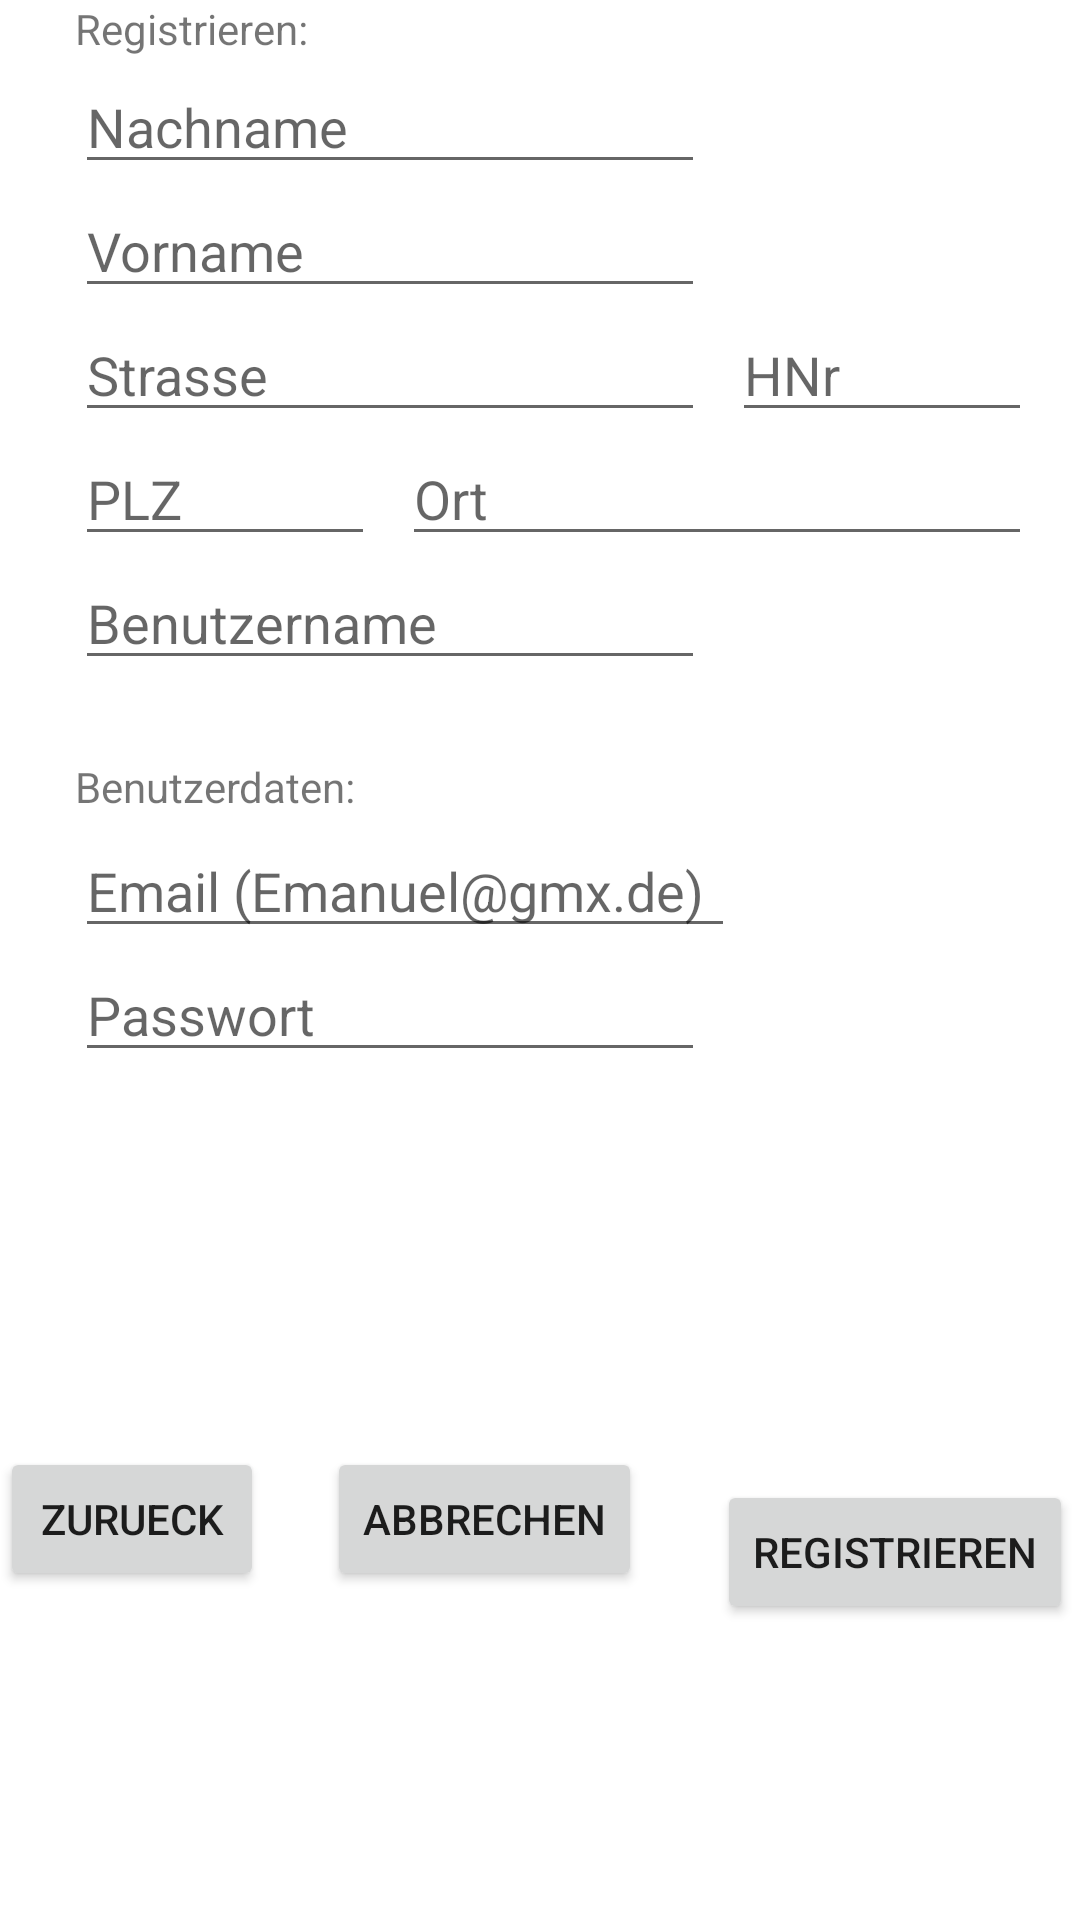

Layout XML and referenced resources for this Android screen:
<!-- AndroidManifest.xml: application theme Theme.PizzaApp -->
<!-- res/layout/fragment_register.xml -->
<?xml version="1.0" encoding="utf-8"?>
<androidx.constraintlayout.widget.ConstraintLayout xmlns:android="http://schemas.android.com/apk/res/android"
    xmlns:app="http://schemas.android.com/apk/res-auto"
    xmlns:tools="http://schemas.android.com/tools"
    android:layout_width="match_parent"
    android:layout_height="match_parent"
    tools:context=".RegisterFragment">

    <TextView
        android:id="@+id/tvRRegister"
        android:layout_width="wrap_content"
        android:layout_height="wrap_content"
        android:layout_marginStart="25dp"
        android:layout_marginLeft="25dp"
        android:layout_marginTop="16dp"
        android:text="Registrieren:"
        app:layout_constraintStart_toStartOf="parent"
        app:layout_constraintTop_toBottomOf="@+id/buttonMenu" />

    <EditText
        android:id="@+id/rSurnameInputET"
        android:layout_width="wrap_content"
        android:layout_height="wrap_content"
        android:layout_marginStart="25dp"
        android:layout_marginLeft="25dp"
        android:layout_marginTop="1dp"
        android:ems="10"
        android:hint="Nachname"
        android:inputType="textPersonName"
        app:layout_constraintStart_toStartOf="parent"
        app:layout_constraintTop_toBottomOf="@+id/tvRRegister" />

    <EditText
        android:id="@+id/rNameInputET"
        android:layout_width="wrap_content"
        android:layout_height="wrap_content"
        android:layout_marginStart="25dp"
        android:layout_marginLeft="25dp"
        android:ems="10"
        android:hint="Vorname"
        android:inputType="textPersonName"
        app:layout_constraintStart_toStartOf="parent"
        app:layout_constraintTop_toBottomOf="@+id/rSurnameInputET" />

    <EditText
        android:id="@+id/rStreetInputET"
        android:layout_width="wrap_content"
        android:layout_height="wrap_content"
        android:layout_marginStart="25dp"
        android:layout_marginLeft="25dp"
        android:ems="10"
        android:hint="Strasse"
        android:inputType="textPersonName"
        app:layout_constraintStart_toStartOf="parent"
        app:layout_constraintTop_toBottomOf="@+id/rNameInputET" />

    <EditText
        android:id="@+id/rHnrInputET"
        android:layout_width="100sp"
        android:layout_height="wrap_content"
        android:layout_marginStart="9dp"
        android:layout_marginLeft="9dp"
        android:ems="10"
        android:hint="HNr"
        android:inputType="textPersonName"
        app:layout_constraintBottom_toTopOf="@+id/rCityInputET"
        app:layout_constraintStart_toEndOf="@+id/rStreetInputET" />

    <EditText
        android:id="@+id/rPlzInputET"
        android:layout_width="100sp"
        android:layout_height="wrap_content"
        android:layout_marginStart="25dp"
        android:layout_marginLeft="25dp"
        android:ems="10"
        android:hint="PLZ"
        android:inputType="textPersonName"
        app:layout_constraintStart_toStartOf="parent"
        app:layout_constraintTop_toBottomOf="@+id/rStreetInputET" />

    <EditText
        android:id="@+id/rCityInputET"
        android:layout_width="wrap_content"
        android:layout_height="wrap_content"
        android:layout_marginStart="9dp"
        android:layout_marginLeft="9dp"
        android:ems="10"
        android:hint="Ort"
        android:inputType="textPersonName"
        app:layout_constraintStart_toEndOf="@+id/rPlzInputET"
        app:layout_constraintTop_toBottomOf="@+id/rStreetInputET" />

    <EditText
        android:id="@+id/rEmailInputET"
        android:layout_width="wrap_content"
        android:layout_height="wrap_content"
        android:layout_marginStart="25dp"
        android:layout_marginLeft="25dp"
        android:layout_marginTop="3dp"
        android:width="220sp"
        android:ems="10"
        android:hint="Email (Emanuel@gmx.de)"
        android:inputType="textEmailAddress"
        app:layout_constraintStart_toStartOf="parent"
        app:layout_constraintTop_toBottomOf="@+id/tvRUserdata" />

    <TextView
        android:id="@+id/tvRUserdata"
        android:layout_width="wrap_content"
        android:layout_height="wrap_content"
        android:layout_marginStart="25dp"
        android:layout_marginLeft="25dp"
        android:layout_marginTop="26dp"
        android:text="Benutzerdaten:"
        app:layout_constraintStart_toStartOf="parent"
        app:layout_constraintTop_toBottomOf="@+id/rUsernameInputET" />

    <EditText
        android:id="@+id/rUsernameInputET"
        android:layout_width="wrap_content"
        android:layout_height="wrap_content"
        android:layout_marginStart="25dp"
        android:layout_marginLeft="25dp"
        android:ems="10"
        android:hint="Benutzername"
        android:inputType="textPersonName"
        app:layout_constraintStart_toStartOf="parent"
        app:layout_constraintTop_toBottomOf="@+id/rPlzInputET" />

    <EditText
        android:id="@+id/rPasswordInputPT"
        android:layout_width="wrap_content"
        android:layout_height="wrap_content"
        android:layout_marginStart="25dp"
        android:layout_marginLeft="25dp"
        android:ems="10"
        android:hint="Passwort"
        android:inputType="textPassword"
        app:layout_constraintStart_toStartOf="parent"
        app:layout_constraintTop_toBottomOf="@+id/rEmailInputET" />

    <Button
        android:id="@+id/abortButton"
        android:layout_width="wrap_content"
        android:layout_height="wrap_content"
        android:layout_marginStart="21dp"
        android:layout_marginLeft="21dp"
        android:layout_marginTop="125dp"
        android:text="Abbrechen"
        app:layout_constraintStart_toEndOf="@+id/returnButton"
        app:layout_constraintTop_toBottomOf="@+id/rPasswordInputPT" />

    <Button
        android:id="@+id/returnButton"
        android:layout_width="wrap_content"
        android:layout_height="wrap_content"
        android:layout_marginTop="125dp"
        android:text="zurueck"
        app:layout_constraintStart_toStartOf="parent"
        app:layout_constraintTop_toBottomOf="@+id/rPasswordInputPT" />

    <Button
        android:id="@+id/registerButton"
        android:layout_width="wrap_content"
        android:layout_height="wrap_content"
        android:layout_marginStart="25dp"
        android:layout_marginLeft="25dp"
        android:layout_marginTop="308dp"
        android:text="registrieren"
        app:layout_constraintStart_toEndOf="@+id/abortButton"
        app:layout_constraintTop_toBottomOf="@+id/rCityInputET" />

</androidx.constraintlayout.widget.ConstraintLayout>
<!-- resources referenced by this layout -->
<resources>
  <style name="Theme.PizzaApp" parent="Theme.MaterialComponents.DayNight.NoActionBar">
          
          <item name="colorPrimary">@color/colorPrimary</item>
          <item name="colorPrimaryVariant">@color/colorPrimary</item>
          <item name="colorOnPrimary">@color/white</item>
          
          <item name="colorSecondary">@color/teal_200</item>
          <item name="colorSecondaryVariant">@color/teal_700</item>
          <item name="colorOnSecondary">@color/black</item>
          
          <item name="android:statusBarColor" tools:targetApi="l">?attr/colorPrimaryVariant</item>
          
      </style>
  <color name="colorPrimary">#26418F</color>
  <color name="white">#FFFFFFFF</color>
  <color name="teal_200">#FF03DAC5</color>
  <color name="teal_700">#FF018786</color>
  <color name="black">#FF000000</color>
</resources>
